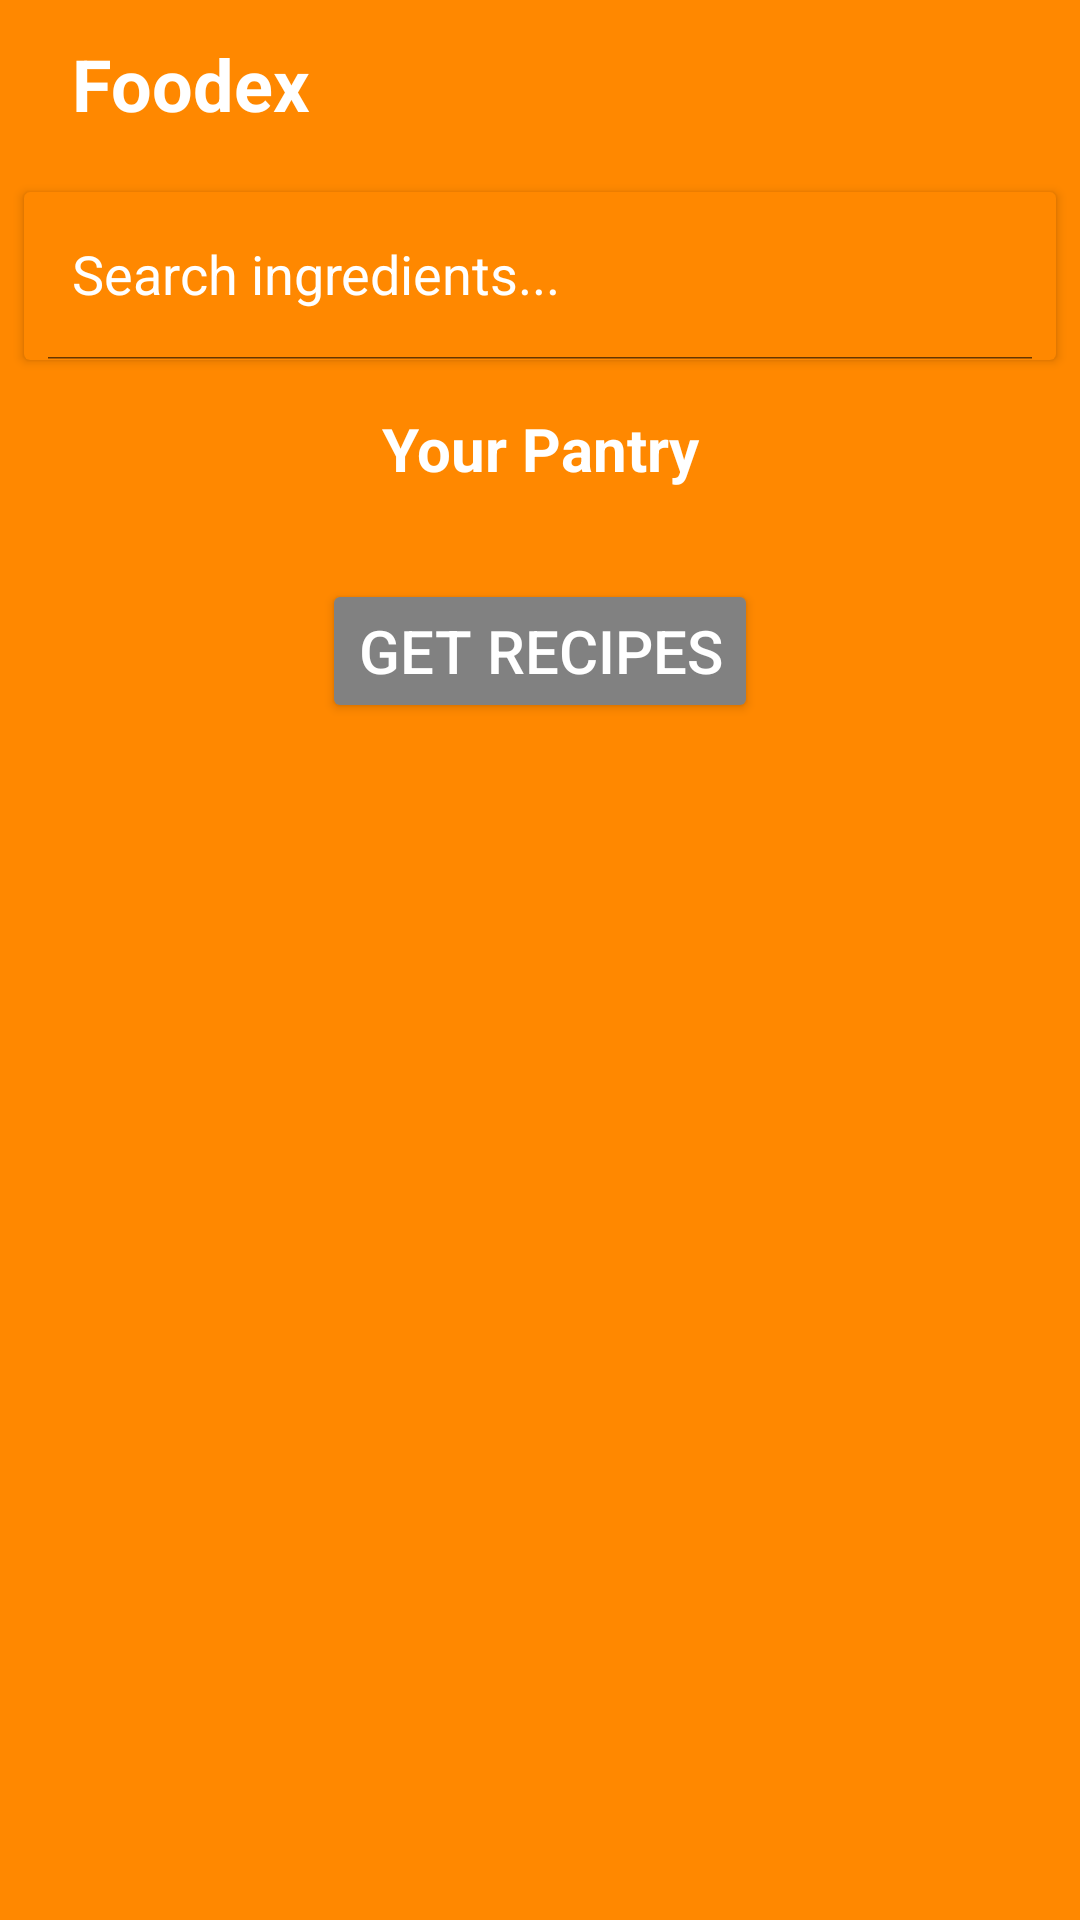

Produce the Android XML layout that renders to this screen, including the resource entries it uses.
<!-- AndroidManifest.xml: application theme Theme.Foodex -->
<!-- res/layout/fragment_pantry.xml -->
<?xml version="1.0" encoding="utf-8"?>
<LinearLayout xmlns:android="http://schemas.android.com/apk/res/android"
    xmlns:app="http://schemas.android.com/apk/res-auto"
    android:layout_width="match_parent"
    android:layout_height="match_parent"
    android:orientation="vertical"
    android:background="@android:color/holo_orange_dark">

    <androidx.appcompat.widget.Toolbar
        android:layout_width="match_parent"
        android:layout_height="?android:attr/actionBarSize">

        <RelativeLayout
            android:layout_width="match_parent"
            android:layout_height="wrap_content"
            android:gravity="center_vertical">

            <TextView
                android:layout_width="wrap_content"
                android:layout_height="match_parent"
                android:layout_alignParentStart="true"
                android:layout_marginStart="8dp"
                android:gravity="center"
                android:text="@string/app_name"
                android:textColor="@color/white"
                android:textSize="24sp"
                android:textStyle="bold" />
        </RelativeLayout>
    </androidx.appcompat.widget.Toolbar>

    <androidx.cardview.widget.CardView
        android:elevation="8dp"
        app:cardBackgroundColor="@android:color/holo_orange_dark"
        android:layout_margin="8dp"
        android:layout_width="match_parent"
        android:layout_height="?android:attr/actionBarSize">
        <androidx.appcompat.widget.SearchView
            android:id="@+id/searchView_pantry"
            app:queryHint="Search ingredients..."
            app:iconifiedByDefault="false"
            app:searchIcon="@drawable/ic_search"
            android:layout_width="match_parent"
            android:layout_height="match_parent"/>
    </androidx.cardview.widget.CardView>

    <ScrollView
        android:layout_width="match_parent"
        android:layout_height="match_parent">
        <LinearLayout
            android:orientation="vertical"
            android:gravity="center"
            android:layout_width="match_parent"
            android:layout_height="wrap_content">
            <TextView
                android:text="@string/your_pantry"
                android:textSize="20sp"
                android:gravity="center"
                android:padding="8dp"
                android:textColor="@color/white"
                android:textStyle="bold"
                android:layout_width="match_parent"
                android:layout_height="wrap_content"/>
            <androidx.recyclerview.widget.RecyclerView
                android:id="@+id/recycler_pantry"
                android:layout_margin="8dp"
                android:layout_width="match_parent"
                android:layout_height="wrap_content"/>
            <Button
                android:id="@+id/button_pantry_recipes"
                android:layout_width="wrap_content"
                android:layout_height="wrap_content"
                android:backgroundTint="@color/button"
                android:text="@string/get_recipes"
                android:textColor="#ffffff"
                android:layout_margin="6dp"
                android:textSize="20sp"
                app:layout_constraintBottom_toBottomOf="parent"
                app:layout_constraintEnd_toEndOf="parent"
                app:layout_constraintStart_toStartOf="parent"
                app:layout_constraintTop_toTopOf="parent" />
        </LinearLayout>

    </ScrollView>

</LinearLayout>
<!-- resources referenced by this layout -->
<resources>
  <color name="button">#818181</color>
  <color name="white">#FFFFFFFF</color>
  <string name="app_name">Foodex</string>
  <string name="get_recipes">Get Recipes</string>
  <string name="your_pantry">Your Pantry</string>
  <style name="Theme.Foodex" parent="Theme.MaterialComponents.DayNight.NoActionBar">
          
          <item name="colorPrimary">#ED0000</item>
          <item name="colorPrimaryVariant">#E82323</item>
          <item name="colorOnPrimary">@color/white</item>
          
          <item name="colorSecondary">#5A5A5A</item>
          <item name="colorSecondaryVariant">#FFFFFF</item>
          <item name="colorOnSecondary">#4A4A4A</item>
          
          <item name="android:statusBarColor" tools:targetApi="l">?attr/colorPrimaryVariant</item>
          
          <item name="android:editTextColor">@color/white</item>
          <item name="android:textColorHint">@color/white</item>
      </style>
</resources>
